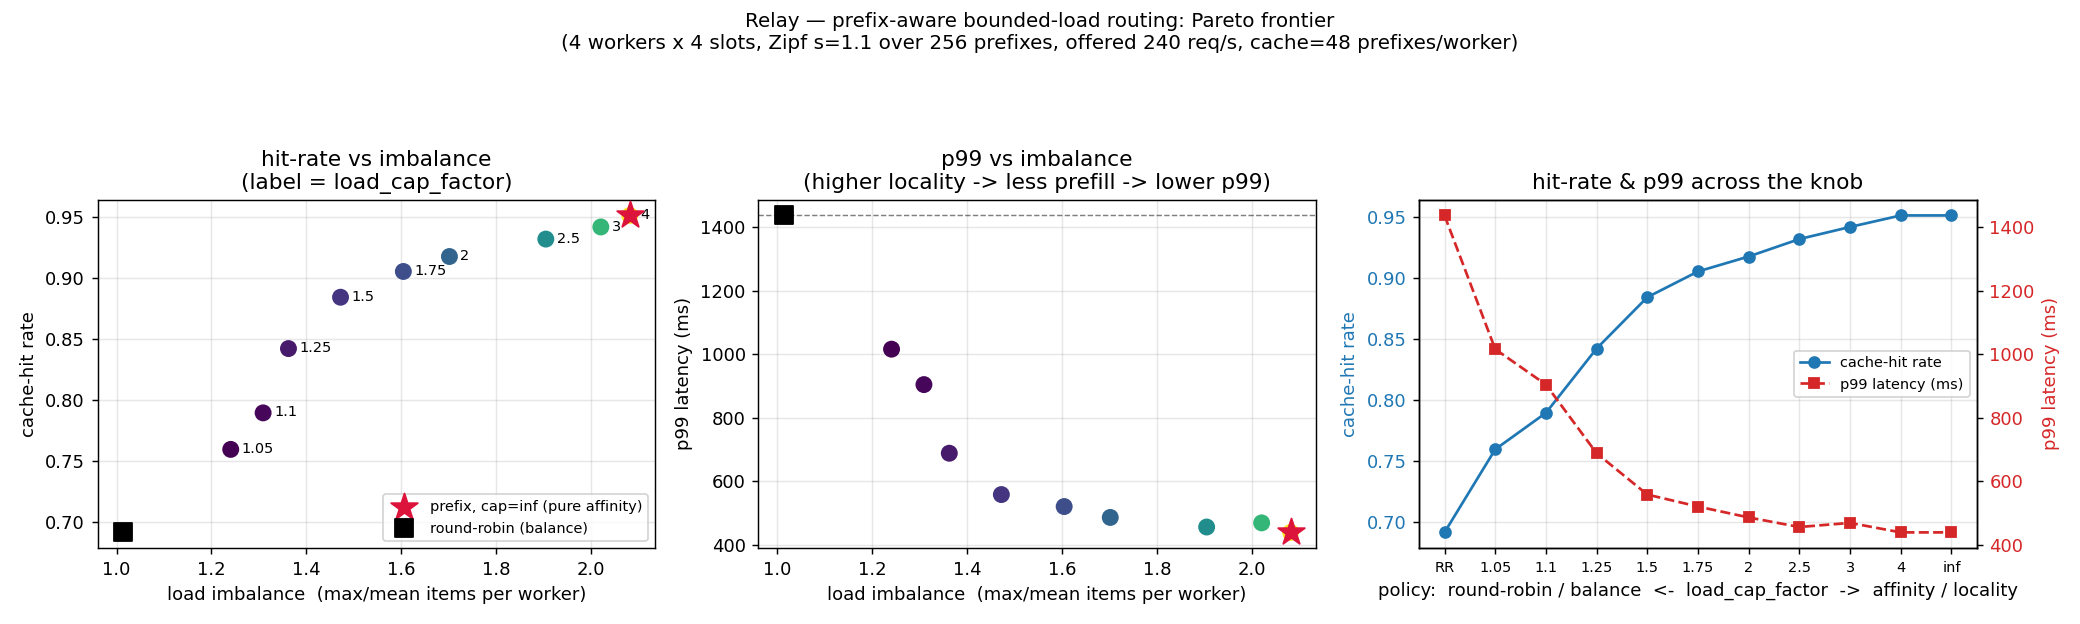

The data file committed next to this chart (first rows):
policy, cap_factor, offered_rps, n_completed, cache_hit_rate, p50_ms, p95_ms, p99_ms, throughput_rps, load_imbalance, busy_imbalance, mean_queue_wait_ms, mean_batch_size, utilization
round_robin, , 240.0, 27000, 0.6914, 460, 1113, 1436, 240.4, 1.013, 1.007, 54.96, 6.129, 0.8956
prefix, 1.05, 240.0, 27000, 0.7594, 275.6, 767.8, 1016, 240, 1.241, 1.105, 35.69, 4.806, 0.7459
prefix, 1.1, 240.0, 27000, 0.7894, 243.5, 645.9, 904.6, 240.6, 1.309, 1.137, 33.3, 4.561, 0.6766
prefix, 1.25, 240.0, 27000, 0.8421, 194.4, 492.5, 688.9, 241, 1.363, 1.136, 31.82, 4.323, 0.5576
prefix, 1.5, 240.0, 27000, 0.8841, 113, 427.9, 559, 240.7, 1.472, 1.095, 31.49, 4.225, 0.4594
prefix, 1.75, 240.0, 27000, 0.9053, 105.8, 375.6, 521.2, 241.1, 1.605, 1.077, 31.28, 4.205, 0.4107
prefix, 2.0, 240.0, 27000, 0.9175, 102.8, 350.8, 487, 241.1, 1.702, 1.137, 31.26, 4.22, 0.3817
prefix, 2.5, 240.0, 27000, 0.9318, 101.3, 322.6, 456.9, 241.2, 1.905, 1.297, 30.94, 4.243, 0.3473
prefix, 3.0, 240.0, 27000, 0.9417, 100.1, 314.2, 469.9, 240.9, 2.021, 1.457, 30.96, 4.27, 0.3245
prefix, 4.0, 240.0, 27000, 0.9512, 98.79, 310.8, 440, 241.3, 2.082, 1.618, 30.85, 4.284, 0.3011
prefix, inf, 240.0, 27000, 0.9512, 98.79, 310.8, 440, 241.3, 2.082, 1.618, 30.85, 4.284, 0.3011
